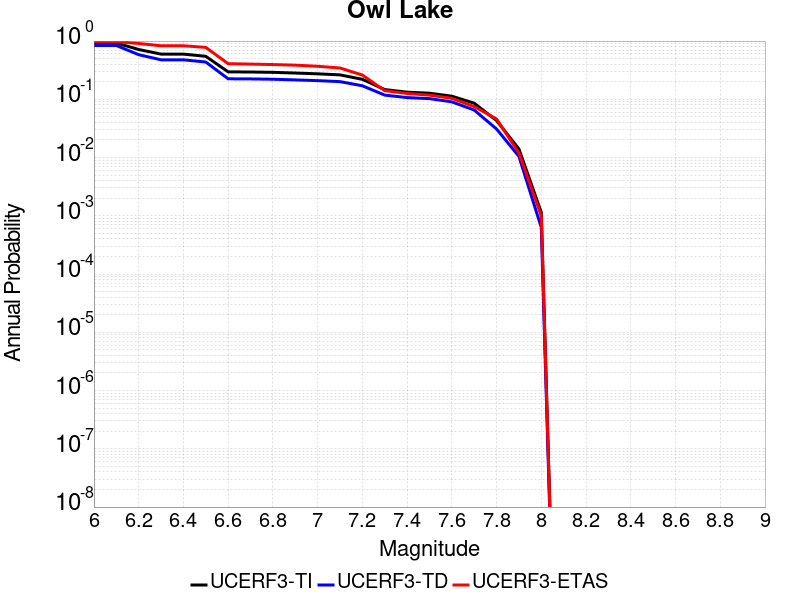

The data file committed next to this chart (first rows):
Magnitude, UCERF3-TI Prob, UCERF3-TD Prob, UCERF3-ETAS Prob
6.0, 0.9276, 0.8397, 0.98
6.1, 0.9276, 0.8397, 0.98
6.2, 0.716, 0.5836, 0.909
6.3, 0.5973, 0.4763, 0.83
6.4, 0.5973, 0.4763, 0.83
6.5, 0.5472, 0.4367, 0.779
6.6, 0.296, 0.2251, 0.409
6.7, 0.2944, 0.2239, 0.402
6.8, 0.2905, 0.2211, 0.395
6.9, 0.2825, 0.2154, 0.386
7.0, 0.2739, 0.2092, 0.369
7.1, 0.2628, 0.2012, 0.345
7.2, 0.2204, 0.1708, 0.261
7.3, 0.1471, 0.1181, 0.141
7.4, 0.1326, 0.1071, 0.126
7.5, 0.1273, 0.1028, 0.118
7.6, 0.1131, 0.09045, 0.104
7.7, 0.08576, 0.06551, 0.075
7.8, 0.04319, 0.03093, 0.046
7.9, 0.01408, 0.0105, 0.012
8.0, 0.001147, 6.3256413E-4, 0.001
